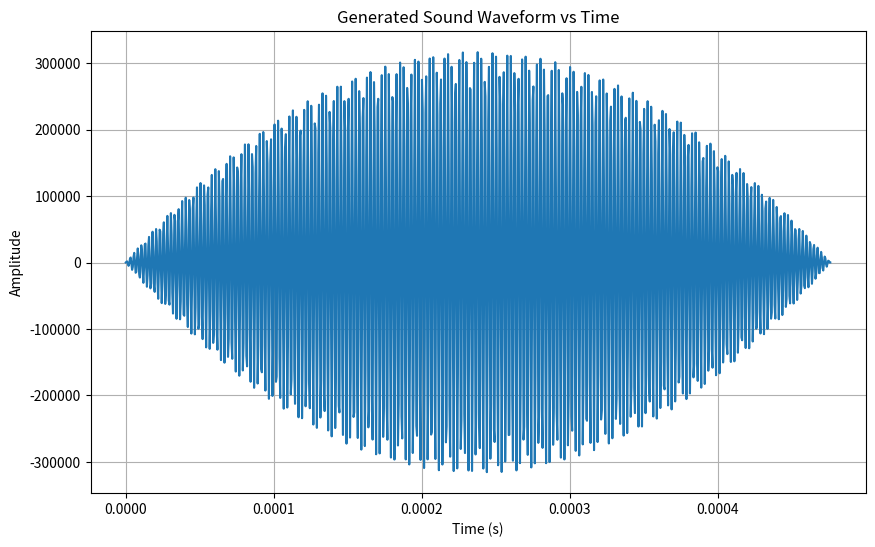

Recreate this plot in Python.
import numpy as np
import matplotlib.pyplot as plt

# ------------------------------
# Fundamental Constants & Assumptions
# ------------------------------

# Speed of sound in copper (m/s)
c = 4750

# Young's Modulus for copper (Pa)
E = 110e9

# Density of copper (kg/m^3)
rho = 8960

# Poisson's ratio for copper
nu = 0.34

# Assuming a 1 kg copper sphere, we'll first find its volume and then radius
# Volume = mass/density
V = 1.0 / rho

# Radius calculation for a sphere: V = (4/3)*pi*R^3
R = (3*V/(4*np.pi))**(1/3)

# Using the combined modulus of elasticity for two identical spheres
E_star = E / (2 * (1 - nu**2))

# Contact stiffness k for the collision of two spheres
k = (4/3) * np.sqrt(R) * E_star

# ------------------------------
# Calculating Fundamental Frequency
# ------------------------------

# Using the formula for the fundamental frequency of a spherical object:
f0 = c / (2*np.pi*R) * np.sqrt(3*E/rho)

# ------------------------------
# Indentation Over Time
# ------------------------------

# Constants for the indentation profile
delta_max = 4.42e-5  # m
t_max = 2.38e-4  # s
t = np.linspace(0, 2*t_max, 1000)  # time array

# Quadratic function representing the indentation over time
delta_t = delta_max * (t/t_max - 0.5 * (t/t_max)**2)

# ------------------------------
# Force-Time Profile
# ------------------------------

# Using Hertzian contact theory for two identical spheres
F_t = k * delta_t

# ------------------------------
# Sound Waveform Generation
# ------------------------------

# The waveform will be a sine wave (representing the fundamental frequency)
# modulated by the force-time profile
sound_waveform = np.sin(2 * np.pi * f0 * t) * F_t

# ------------------------------
# Plotting
# ------------------------------

plt.figure(figsize=(10, 6))
plt.plot(t, sound_waveform)
plt.title("Generated Sound Waveform vs Time")
plt.xlabel("Time (s)")
plt.ylabel("Amplitude")
plt.grid(True)
plt.show()

